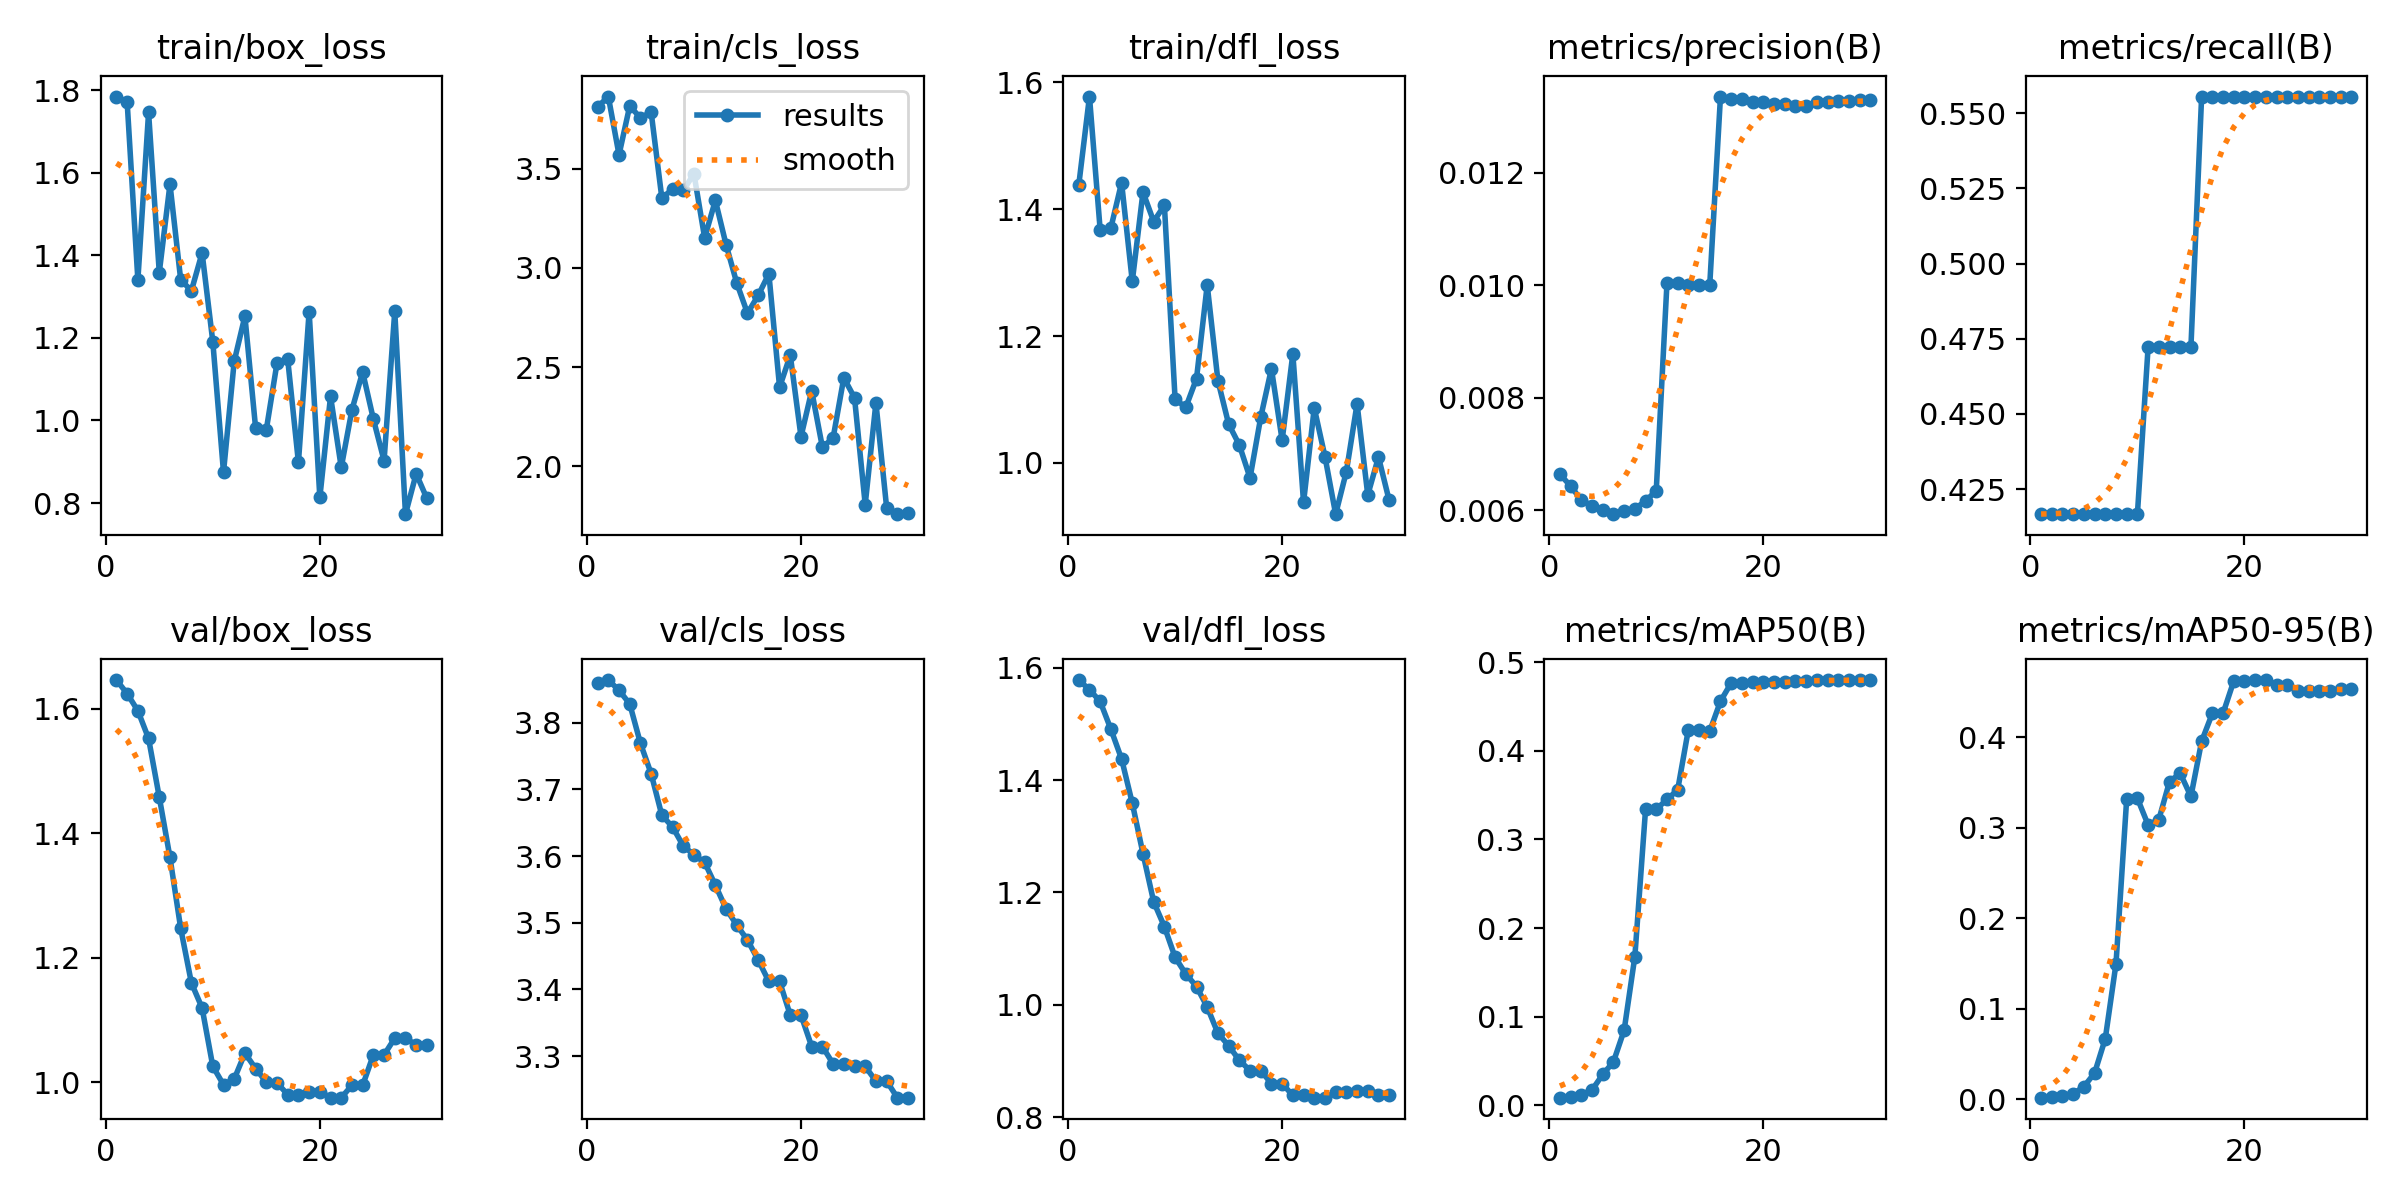

Source data for this figure (header and first rows):
epoch, time, train/box_loss, train/cls_loss, train/dfl_loss, metrics/precision(B), metrics/recall(B), metrics/mAP50(B), metrics/mAP50-95(B), val/box_loss, val/cls_loss, val/dfl_loss, lr/pg0, lr/pg1, lr/pg2
1, 4.846, 1.784, 3.81, 1.438, 0.00664, 0.4167, 0.00871, 0.00159, 1.646, 3.859, 1.578, 0, 0, 0
2, 5.624, 1.77, 3.863, 1.578, 0.00643, 0.4167, 0.00979, 0.00181, 1.624, 3.864, 1.561, 1.38184e-05, 1.38184e-05, 1.38184e-05
3, 6.288, 1.34, 3.57, 1.367, 0.00618, 0.4167, 0.0122, 0.00306, 1.597, 3.849, 1.54, 2.66937e-05, 2.66937e-05, 2.66937e-05
4, 6.885, 1.746, 3.815, 1.37, 0.00608, 0.4167, 0.01739, 0.00589, 1.552, 3.828, 1.491, 3.86259e-05, 3.86259e-05, 3.86259e-05
5, 7.425, 1.358, 3.756, 1.442, 0.006, 0.4167, 0.03486, 0.01376, 1.458, 3.769, 1.438, 4.96149e-05, 4.96149e-05, 4.96149e-05
6, 7.964, 1.572, 3.785, 1.286, 0.00593, 0.4167, 0.04909, 0.02877, 1.361, 3.724, 1.359, 5.96608e-05, 5.96608e-05, 5.96608e-05
7, 8.512, 1.341, 3.352, 1.427, 0.00598, 0.4167, 0.08471, 0.06687, 1.247, 3.661, 1.269, 6.87635e-05, 6.87635e-05, 6.87635e-05
8, 9.152, 1.314, 3.396, 1.381, 0.00603, 0.4167, 0.1677, 0.1496, 1.16, 3.644, 1.183, 7.69231e-05, 7.69231e-05, 7.69231e-05
9, 9.707, 1.406, 3.39, 1.406, 0.00616, 0.4167, 0.3337, 0.3321, 1.119, 3.615, 1.139, 8.41395e-05, 8.41395e-05, 8.41395e-05
10, 10.23, 1.191, 3.473, 1.1, 0.00635, 0.4167, 0.3339, 0.3326, 1.026, 3.602, 1.085, 9.04128e-05, 9.04128e-05, 9.04128e-05
11, 10.76, 0.8745, 3.151, 1.088, 0.01003, 0.4722, 0.345, 0.3032, 0.9961, 3.591, 1.055, 9.5743e-05, 9.5743e-05, 9.5743e-05
12, 11.28, 1.143, 3.34, 1.133, 0.01004, 0.4722, 0.3558, 0.3089, 1.005, 3.556, 1.032, 0.0001001, 0.0001001, 0.0001001
13, 11.78, 1.252, 3.117, 1.281, 0.01, 0.4722, 0.4238, 0.351, 1.047, 3.521, 0.9961, 0.0001036, 0.0001036, 0.0001036
14, 12.32, 0.9813, 2.924, 1.13, 0.01001, 0.4722, 0.4238, 0.3602, 1.022, 3.497, 0.9494, 0.0001061, 0.0001061, 0.0001061
15, 12.84, 0.9777, 2.771, 1.061, 0.01001, 0.4722, 0.4221, 0.3347, 1, 3.474, 0.9272, 0.0001076, 0.0001076, 0.0001076
16, 13.34, 1.139, 2.861, 1.028, 0.01335, 0.5556, 0.4558, 0.3956, 0.9992, 3.444, 0.9011, 0.0001082, 0.0001082, 0.0001082
17, 13.86, 1.148, 2.97, 0.9761, 0.01331, 0.5556, 0.4764, 0.4264, 0.9802, 3.412, 0.8829, 0.0001079, 0.0001079, 0.0001079
18, 14.37, 0.8982, 2.399, 1.072, 0.01331, 0.5556, 0.4764, 0.4264, 0.9802, 3.412, 0.8829, 0.0001066, 0.0001066, 0.0001066
19, 14.93, 1.264, 2.56, 1.148, 0.01326, 0.5556, 0.4773, 0.4621, 0.9852, 3.361, 0.8596, 0.0001044, 0.0001044, 0.0001044
20, 15.47, 0.8135, 2.15, 1.036, 0.01326, 0.5556, 0.4773, 0.4621, 0.9852, 3.361, 0.8596, 0.0001013, 0.0001013, 0.0001013
21, 22.8, 1.058, 2.38, 1.172, 0.01321, 0.5556, 0.4779, 0.4633, 0.9753, 3.314, 0.8386, 9.7172e-05, 9.7172e-05, 9.7172e-05
22, 23.34, 0.8861, 2.097, 0.9374, 0.01321, 0.5556, 0.4779, 0.4633, 0.9753, 3.314, 0.8386, 9.21276e-05, 9.21276e-05, 9.21276e-05
23, 23.87, 1.026, 2.143, 1.087, 0.01319, 0.5556, 0.4787, 0.4584, 0.9952, 3.288, 0.8346, 8.61401e-05, 8.61401e-05, 8.61401e-05
24, 24.32, 1.117, 2.446, 1.01, 0.01319, 0.5556, 0.4787, 0.4584, 0.9952, 3.288, 0.8346, 7.92095e-05, 7.92095e-05, 7.92095e-05
25, 24.82, 1.003, 2.346, 0.919, 0.01326, 0.5556, 0.4797, 0.451, 1.044, 3.284, 0.845, 7.13357e-05, 7.13357e-05, 7.13357e-05
26, 25.28, 0.9024, 1.808, 0.9862, 0.01326, 0.5556, 0.4797, 0.451, 1.044, 3.284, 0.845, 6.25187e-05, 6.25187e-05, 6.25187e-05
27, 25.75, 1.264, 2.32, 1.093, 0.01327, 0.5556, 0.4796, 0.4512, 1.071, 3.263, 0.8465, 5.27587e-05, 5.27587e-05, 5.27587e-05
28, 26.22, 0.773, 1.793, 0.9492, 0.01327, 0.5556, 0.4796, 0.4512, 1.071, 3.263, 0.8465, 4.20555e-05, 4.20555e-05, 4.20555e-05
29, 26.73, 0.871, 1.759, 1.009, 0.01328, 0.5556, 0.4796, 0.4536, 1.06, 3.238, 0.84, 3.04091e-05, 3.04091e-05, 3.04091e-05
30, 27.16, 0.8111, 1.763, 0.9406, 0.01328, 0.5556, 0.4796, 0.4536, 1.06, 3.238, 0.84, 1.78196e-05, 1.78196e-05, 1.78196e-05
